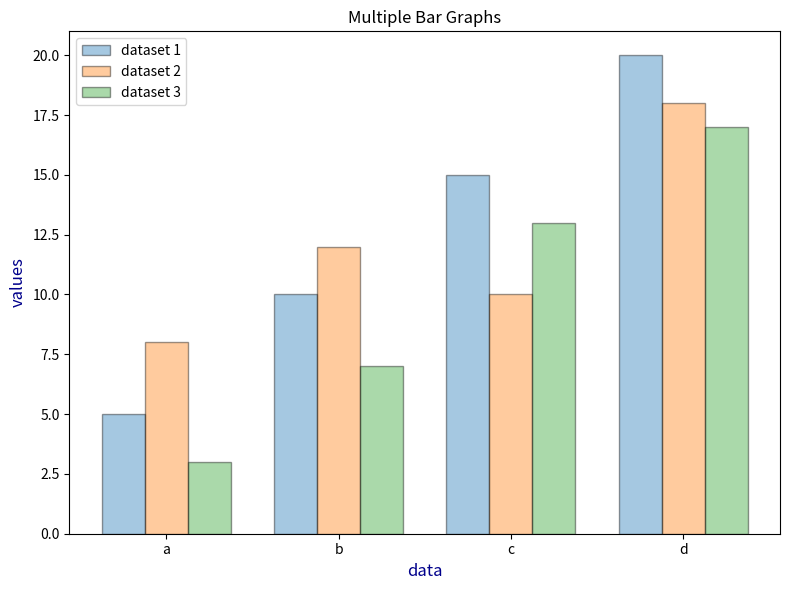

Generate this figure with matplotlib:
import numpy as np
import matplotlib.pyplot as plt

data = ['a', 'b', 'c', 'd']
v1 = [5, 10, 15, 20]
v2 = [8, 12, 10, 18]
v3 = [3, 7, 13, 17]

width = 0.25
x = np.arange(len(data))

x1 = x - width
x2 = x
x3 = x + width

np.random.seed(42)
colors = plt.cm.tab10(np.arange(3))

fig, ax = plt.subplots(figsize=(8, 6))

ax.bar(x1, v1, width, label='dataset 1', color=colors[0], edgecolor='black', alpha=0.4)
ax.bar(x2, v2, width, label='dataset 2', color=colors[1], edgecolor='black', alpha=0.4)
ax.bar(x3, v3, width, label='dataset 3', color=colors[2], edgecolor='black', alpha=0.4)

ax.set_ylabel('values', fontsize=12, color='darkblue')
ax.set_xlabel('data', fontsize=12, color='darkblue')
ax.set_title("Multiple Bar Graphs")
ax.set_xticks(x)
ax.set_xticklabels(data)
ax.legend(fontsize=10)

plt.tight_layout()
plt.show()